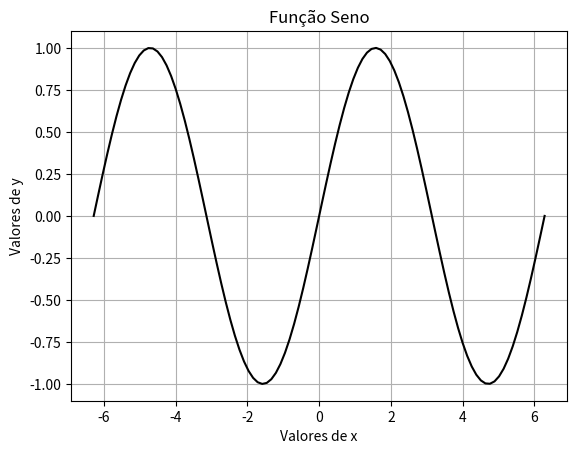

The matplotlib source for this figure:
# -*- coding: utf-8 -*-
"""
Created on Wed Mar 20 21:11:20 2019

INSTITUTO FEDERAL DE EDUCAÇÃO, CIÊNCIA E TECNOLOGIA DO PÁRA - IFPA ANANINDEUA

@author: 
[redacted]
        
        Discentes:
[redacted]
[redacted]
        
Grupo de Pesquisa: 
                 Gradiente de Modelagem Matemática e
                 Simulação Computacional - GM²SC
                 
Assunto: 
        Função Trigonométrica em Python: Função Seno

Nome do sript: funcao_seno

Disponível em: 
    
    
"""

# Importando Bibliotecas
# Biblioteca numpy: Operações matemáticas
 
import numpy as np
# Biblioteca matplotlib: Represntação Gráfica
import matplotlib.pyplot as plt

# Variável independente: x em radianos
# Declarando pi: np.pi
x = np.linspace(-2*np.pi, 2*np.pi,100)
# Função seno: fs
fs = np.sin(x)
print('')
print('Função Seno = sen(x)')

input("Pressione <enter> para representar graficamente")
print('')

# Representação Gráfica de fs
# Comando plot: (variável, função, 'cor da linha')
plt.plot(x,fs,'k')
plt.xlabel('Valores de x')
plt.ylabel('Valores de y')
plt.title('Função Seno')
plt.grid(True)
plt.show()

print('=== Fim do Programa funcao_seno ===')
print('')
input("Acione <Ctrl + l> para limpar o console")





